5-way image classification set "GAN-Autoencoder" from GitHub (vandanamonappa07/GAN-Autoencoder); label vocabulary: non-tumor, non-viable tumor, tumor, viable, viable non-viable.

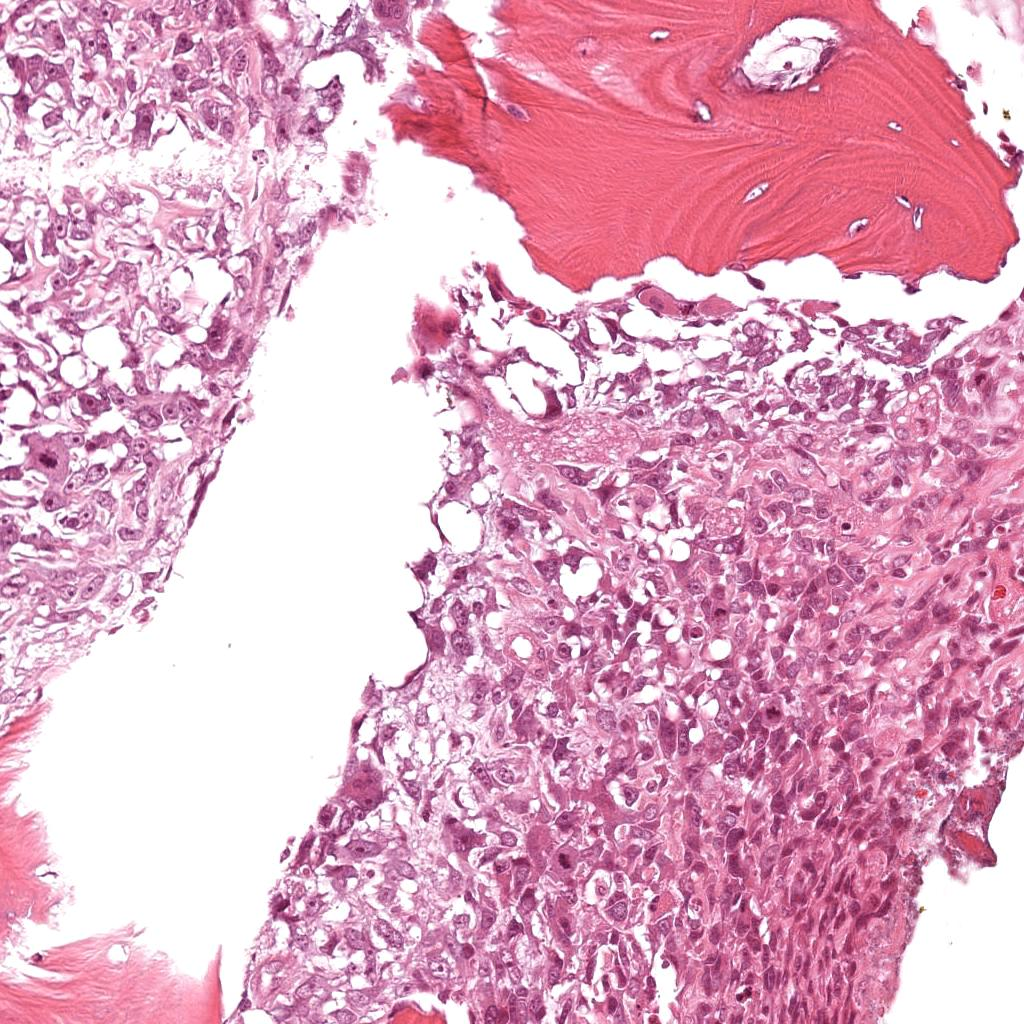
Label: viable

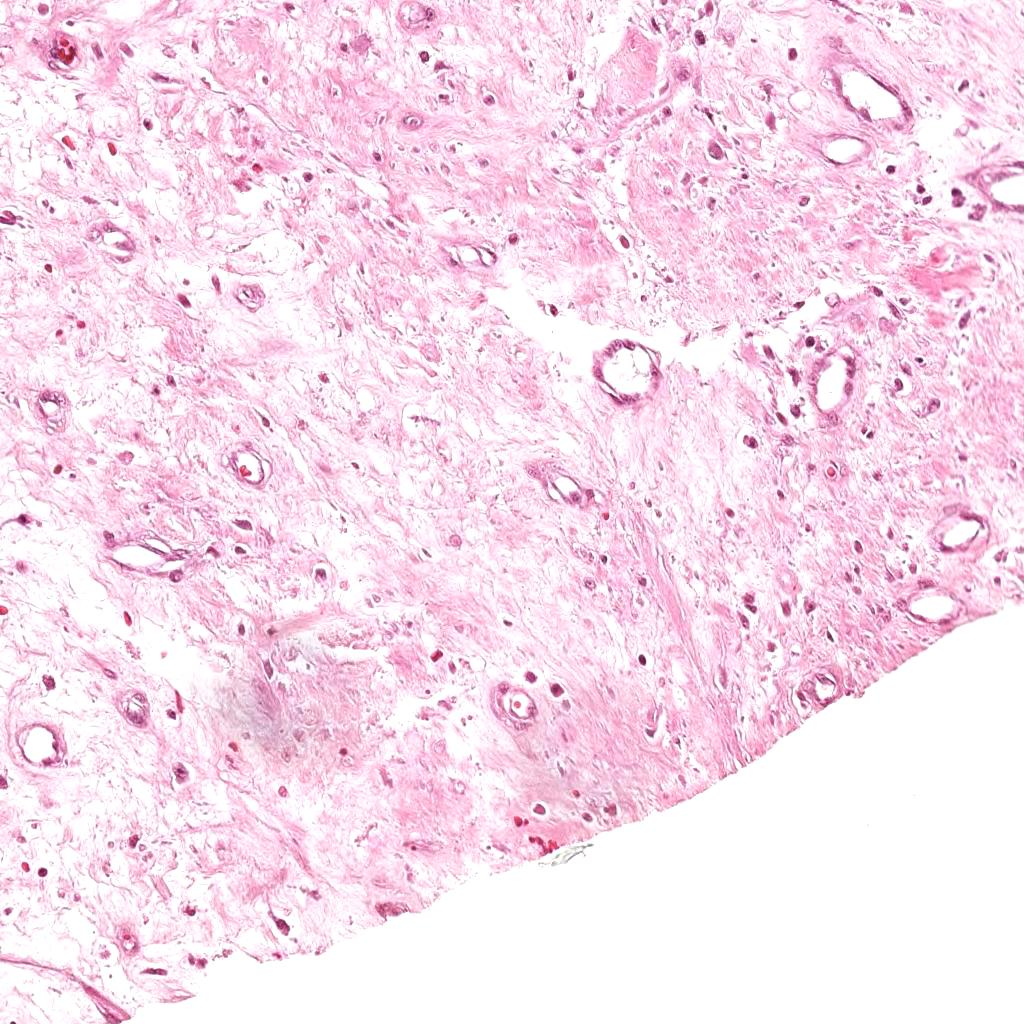
Label: non-viable tumor

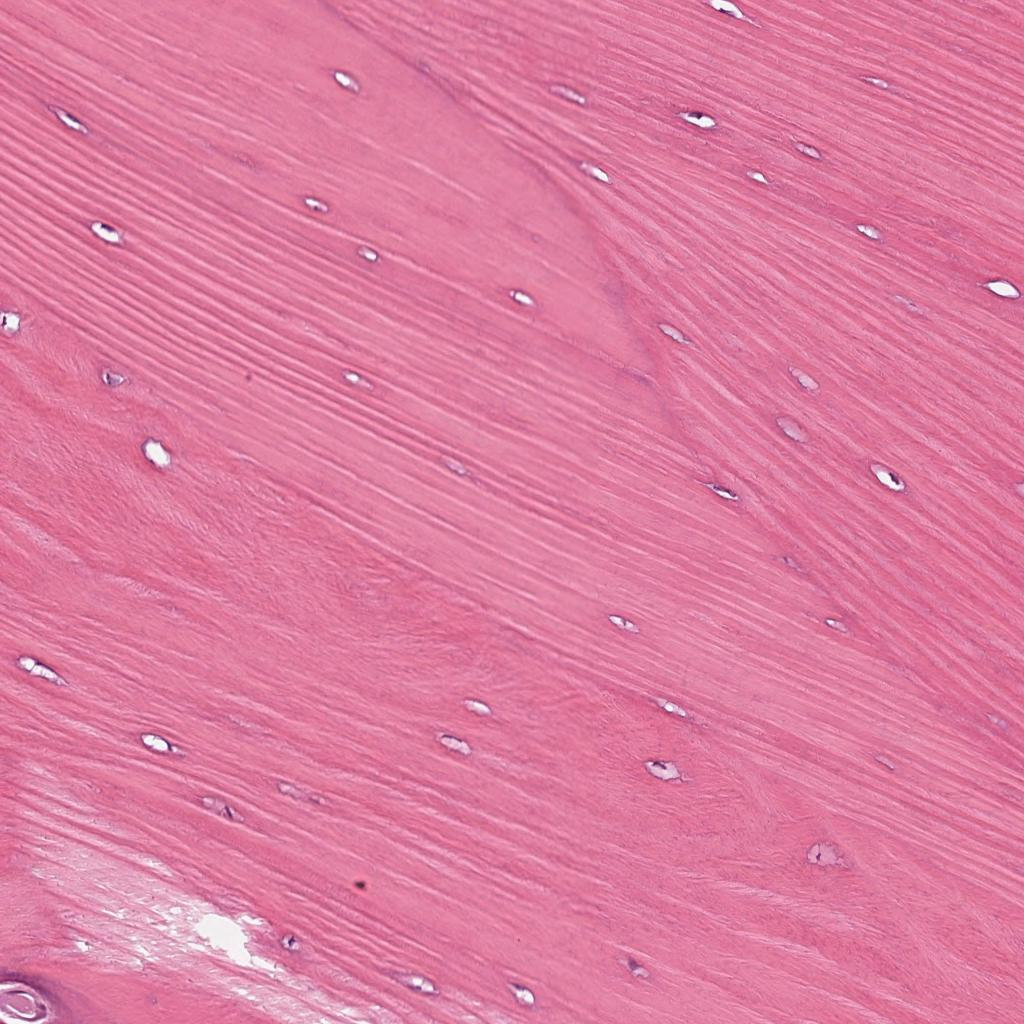
Label: non-tumor

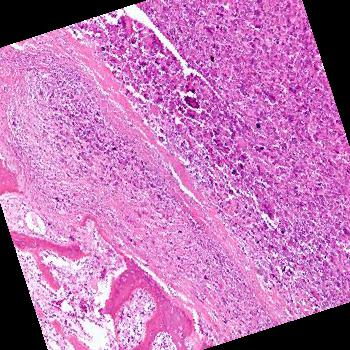
Label: tumor

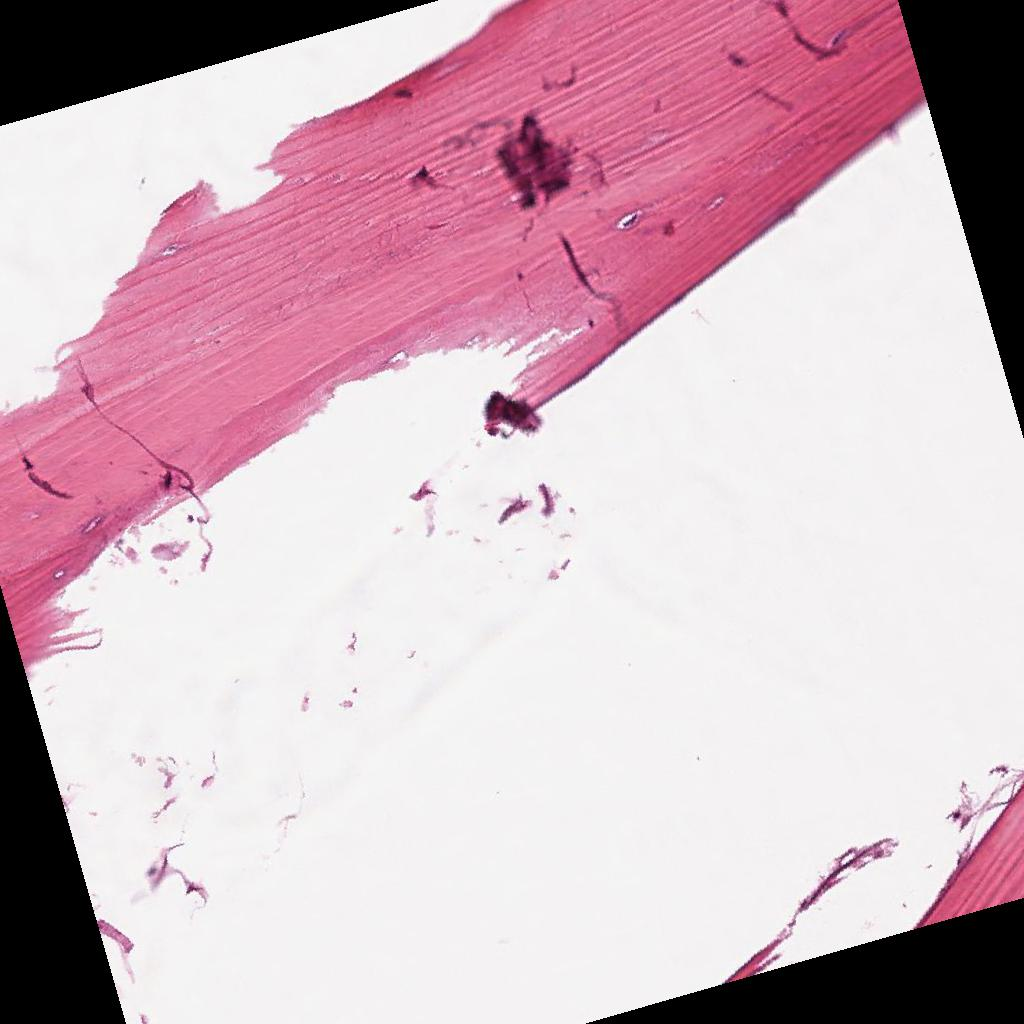
Label: non-tumor

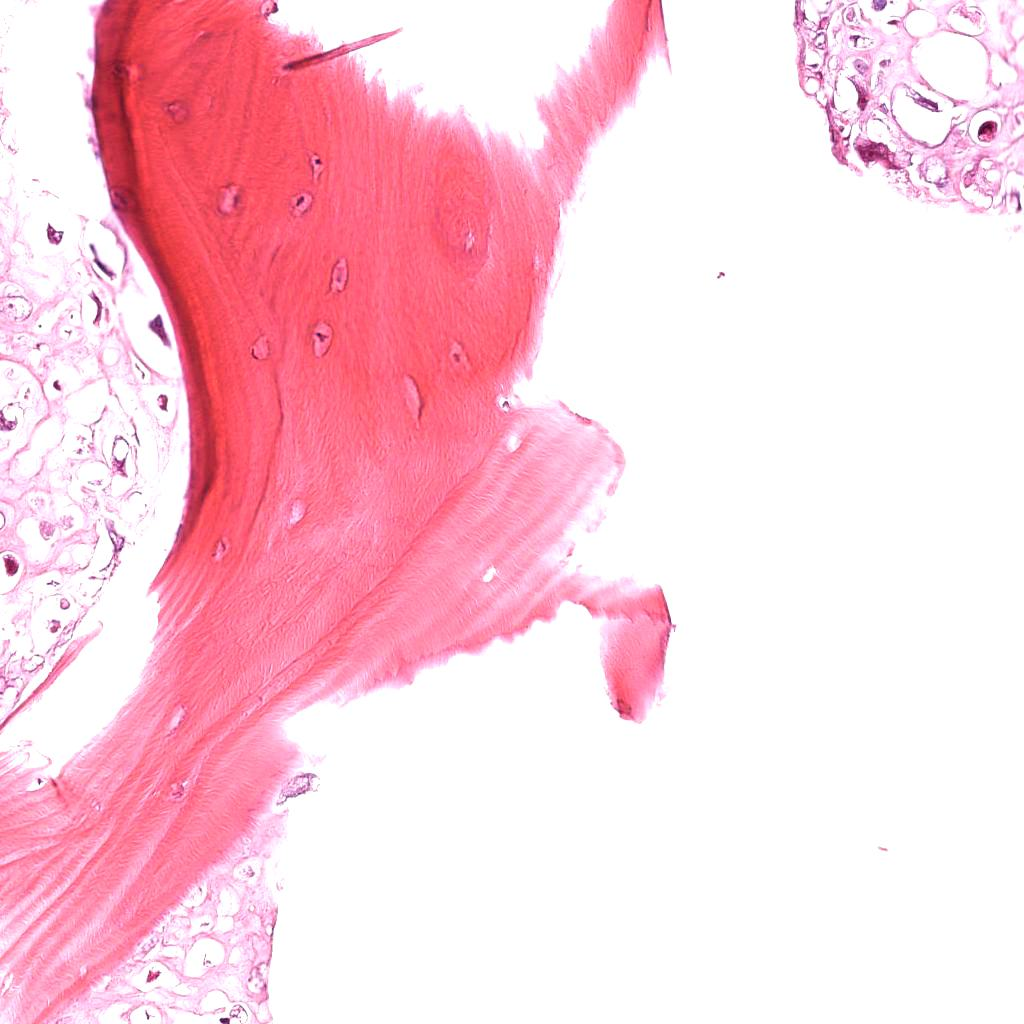
Label: viable
